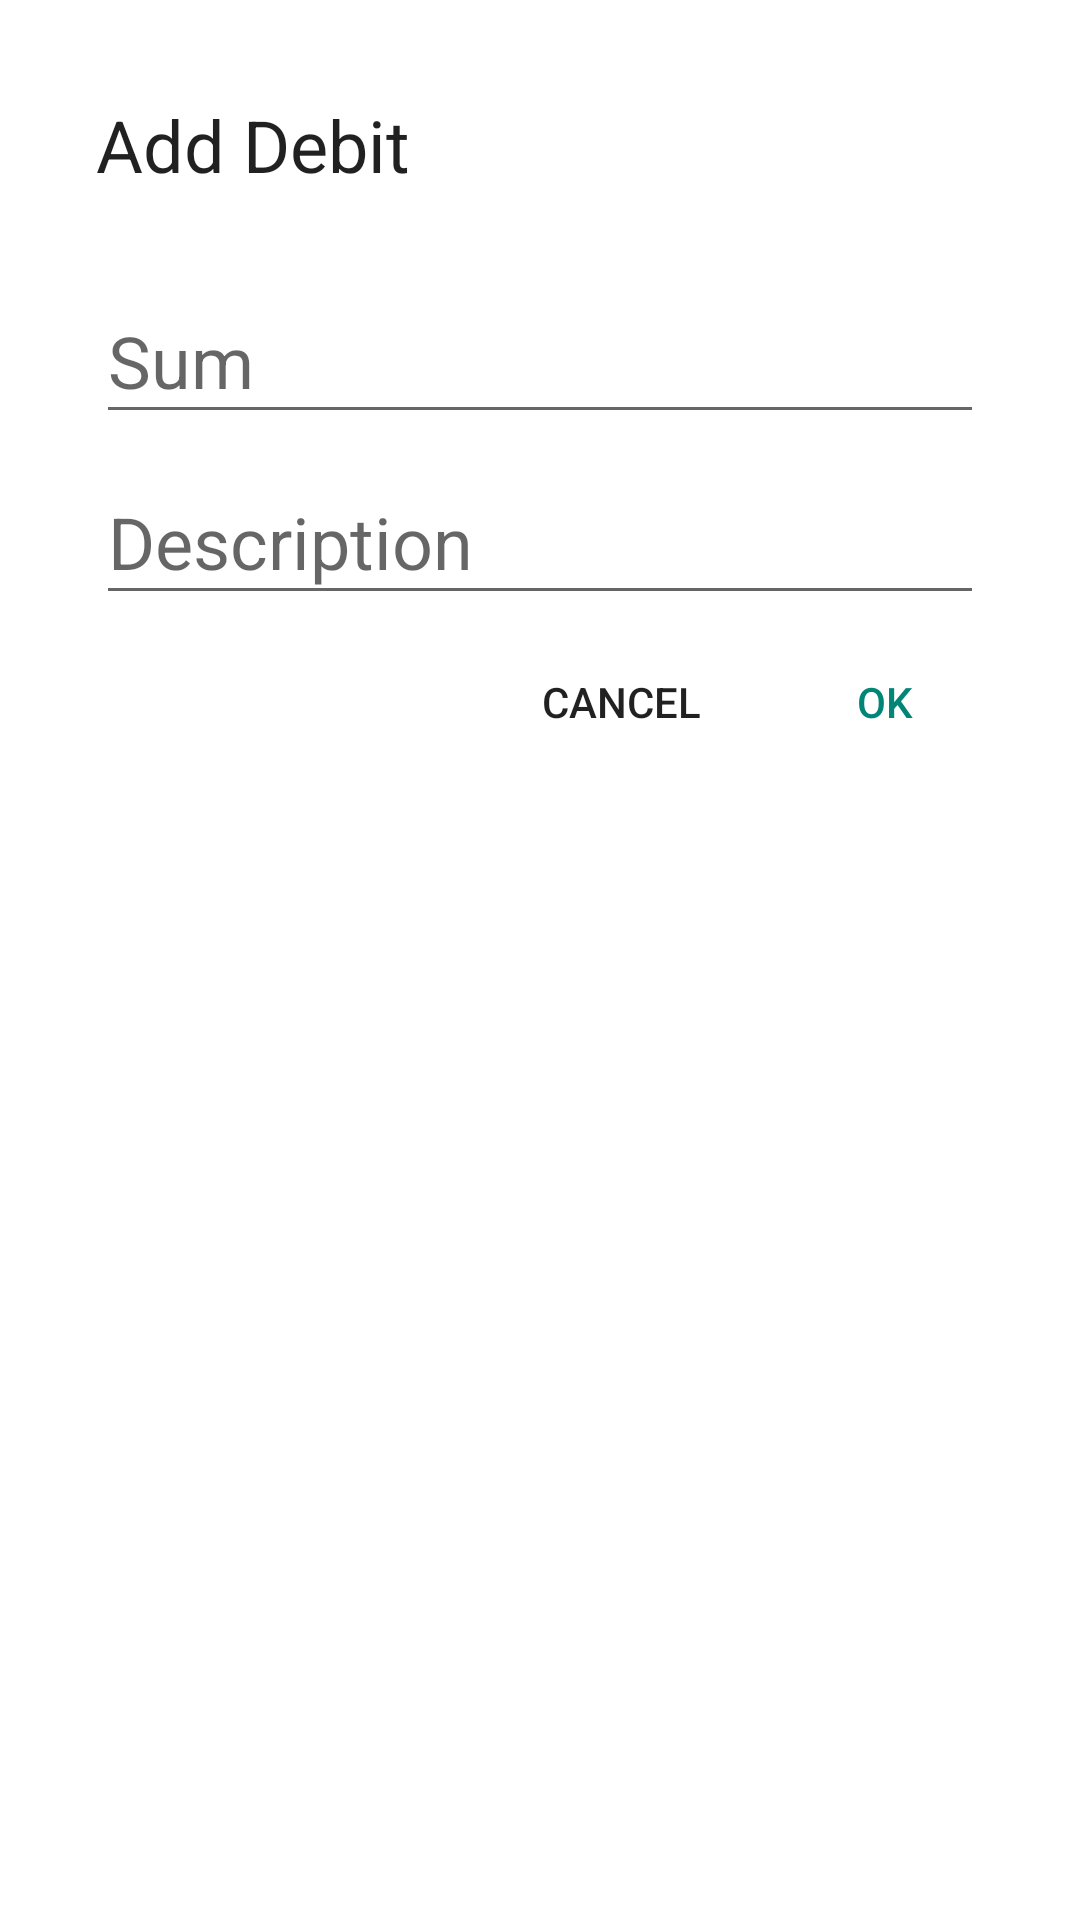

Android layout source for this screen:
<!-- AndroidManifest.xml: activity theme AlertTheme -->
<!-- res/layout/activity_add_debit.xml -->
<?xml version="1.0" encoding="utf-8"?>
<LinearLayout xmlns:android="http://schemas.android.com/apk/res/android"
    xmlns:tools="http://schemas.android.com/tools"
    android:id="@+id/activity_add_debit"
    android:layout_width="250dp"
    android:layout_height="wrap_content"
    android:orientation="vertical"
    tools:context="com.example.debitmanager.ui.AddDebitActivity">

    <TextView
        android:layout_width="wrap_content"
        android:layout_height="wrap_content"
        android:paddingTop="16dp"
        android:paddingLeft="16dp"
        android:paddingRight="16dp"
        android:textAppearance="@style/TextAppearance.AppCompat.Headline"
        android:text="Add Debit"/>

    <android.support.design.widget.TextInputLayout
        android:id="@+id/add_debit_sum_wrapper"
        android:layout_width="match_parent"
        android:layout_height="wrap_content"
        android:paddingTop="16dp"
        android:paddingLeft="16dp"
        android:paddingRight="16dp"
        android:layout_marginTop="4dp">

        <EditText
            android:id="@+id/debit_sum"
            android:layout_width="match_parent"
            android:textSize="24sp"
            android:layout_height="wrap_content"
            android:inputType="numberDecimal"
            android:hint="@string/debit_sum" />

    </android.support.design.widget.TextInputLayout>

    <android.support.design.widget.TextInputLayout
        android:layout_width="match_parent"
        android:layout_height="wrap_content"
        android:paddingLeft="16dp"
        android:paddingRight="16dp"
        android:id="@+id/add_debit_description_wrapper">

        <EditText
            android:id="@+id/debit_description"
            android:layout_width="match_parent"
            android:layout_height="wrap_content"
            android:textSize="24sp"
            android:inputType="text"
            android:hint="@string/add_debit_description"
            />

    </android.support.design.widget.TextInputLayout>

    <LinearLayout
        android:layout_width="match_parent"
        android:layout_height="wrap_content"
        android:orientation="horizontal"
        android:paddingTop="16dp"
        android:padding="5dp"
        android:gravity="end">

        <Button
            android:id="@+id/cancel_button"
            android:layout_width="wrap_content"
            android:layout_height="wrap_content"
            style="@style/Widget.AppCompat.Button.Borderless"
            android:text="@android:string/cancel"/>

        <Button
            android:id="@+id/add_button"
            android:layout_width="wrap_content"
            android:layout_height="wrap_content"
            style="@style/Widget.AppCompat.Button.Borderless.Colored"
            android:text="@android:string/ok"/>

    </LinearLayout>

</LinearLayout>
<!-- resources referenced by this layout -->
<resources>
  <string name="add_debit_description">Description</string>
  <string name="debit_sum">Sum</string>
  <style name="AlertTheme" parent="Theme.AppCompat.Light.Dialog">
          <item name="windowNoTitle">true</item>
      </style>
</resources>
